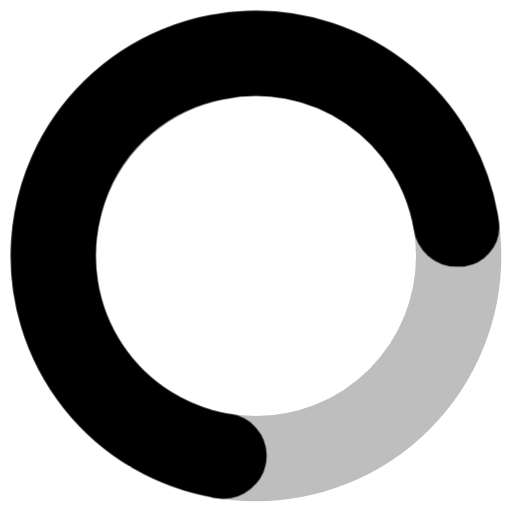
t = 0.00 s
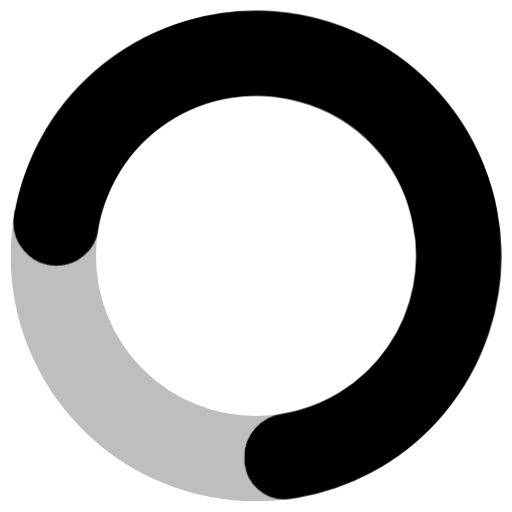
t = 0.19 s
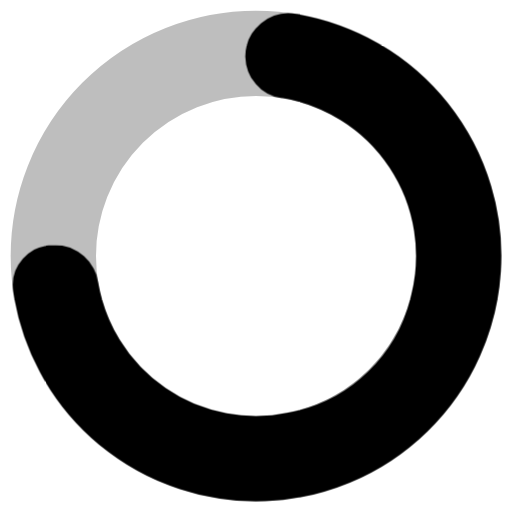
t = 0.38 s
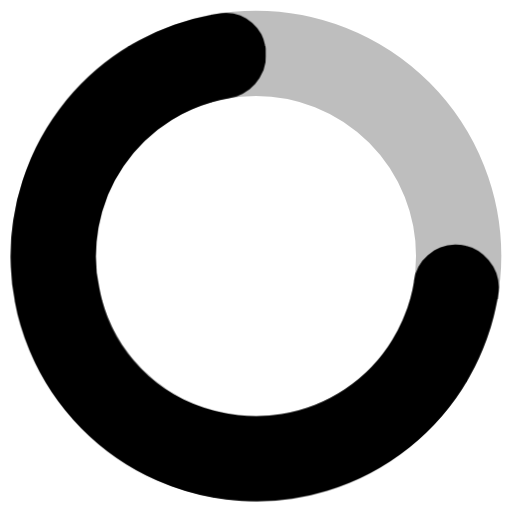
t = 0.56 s

The animated SVG that drew these frames (rendered in a browser with its animation timeline set to each time). Animation: 1 CSS @keyframes rule; one cycle of 0.75 s, repeats indefinitely.

<svg width="24" height="24" stroke="currentColor" fill="currentColor" viewBox="0 0 24 24" xmlns="http://www.w3.org/2000/svg"><style>.spinner_5nOS{transform-origin:center;animation:spinner_sEAn .75s infinite linear}@keyframes spinner_sEAn{100%{transform:rotate(360deg)}}</style><path d="M12,1A11,11,0,1,0,23,12,11,11,0,0,0,12,1Zm0,19a8,8,0,1,1,8-8A8,8,0,0,1,12,20Z" opacity=".25"/><path d="M10.72,19.9a8,8,0,0,1-6.5-9.79A7.77,7.77,0,0,1,10.4,4.16a8,8,0,0,1,9.49,6.52A1.54,1.54,0,0,0,21.38,12h.13a1.37,1.37,0,0,0,1.38-1.54,11,11,0,1,0-12.7,12.39A1.54,1.54,0,0,0,12,21.34h0A1.47,1.47,0,0,0,10.72,19.9Z" class="spinner_5nOS"/></svg>